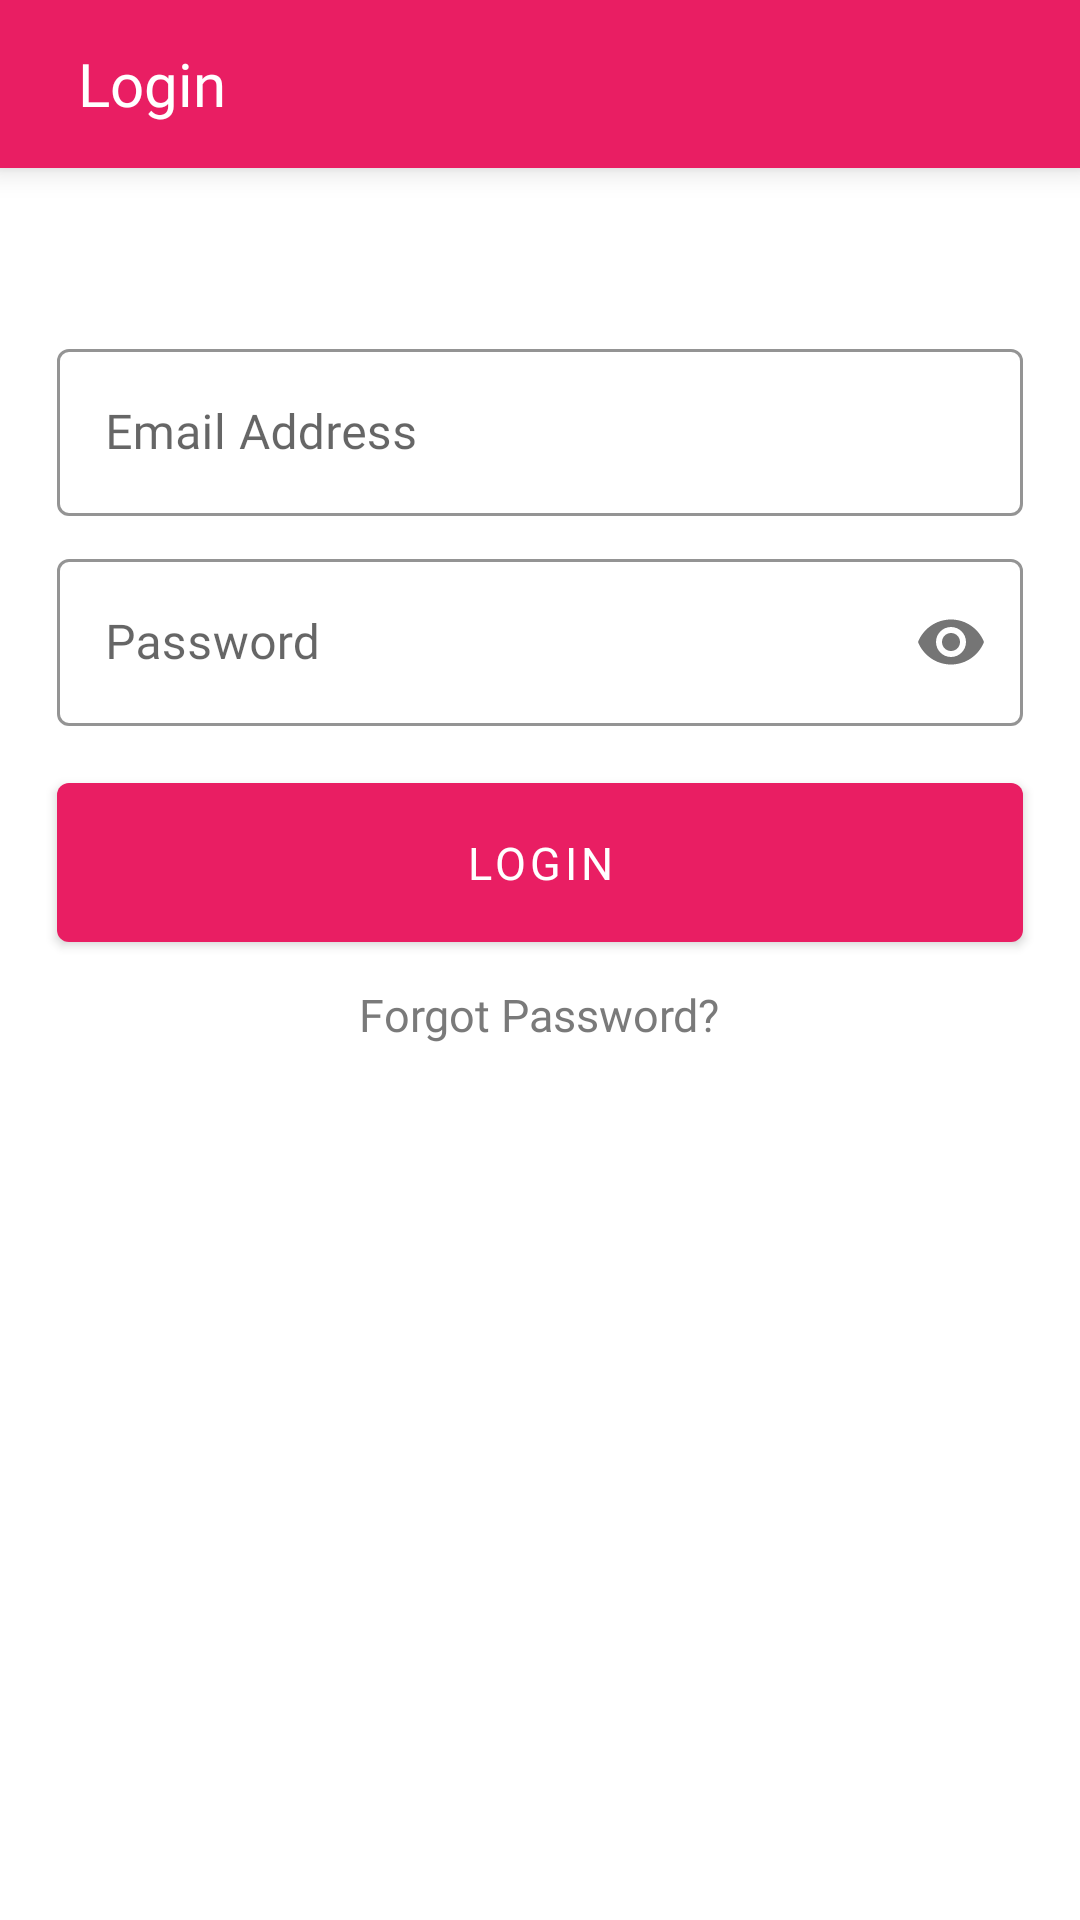

The Android layout XML behind this screen, and the referenced resources:
<!-- AndroidManifest.xml: application theme Theme.JodiMilan -->
<!-- res/layout/activity_user_login.xml -->
<?xml version="1.0" encoding="utf-8"?>
<RelativeLayout xmlns:android="http://schemas.android.com/apk/res/android"
    xmlns:app="http://schemas.android.com/apk/res-auto"
    xmlns:tools="http://schemas.android.com/tools"
    android:layout_width="match_parent"
    android:layout_height="match_parent"
    tools:context="com.jodimilans.matrimonial.ActivityConatiner.SignUp.UserLoginActivity">

    <com.google.android.material.appbar.AppBarLayout
        android:id="@+id/fillCardsAppBarLayout"
        android:layout_width="match_parent"
        android:layout_height="wrap_content"
        android:elevation="6dp">

        <androidx.appcompat.widget.Toolbar
            android:id="@+id/login_details_toolbar"
            android:layout_width="match_parent"
            android:layout_height="?attr/actionBarSize"
            android:layout_marginStart="10dp"
            android:layout_marginLeft="10dp"
            android:textAlignment="center"
            app:navigationIcon="@drawable/ic_round_arrow_back_24"
            app:title="Login"
            app:titleTextAppearance="@style/AppLayoutJodiMilan.ActiveItemTextAppearance"
            app:titleTextColor="@color/white"></androidx.appcompat.widget.Toolbar>

    </com.google.android.material.appbar.AppBarLayout>

    <LinearLayout
        android:layout_width="match_parent"
        android:layout_height="match_parent"
        android:layout_marginTop="56dp"
        android:elevation="6dp"
        android:orientation="vertical">

        <ScrollView
            android:id="@+id/backView"
            android:layout_width="match_parent"
            android:layout_height="wrap_content"
            android:layout_margin="4dp">

            <LinearLayout
                android:layout_width="match_parent"
                android:layout_height="match_parent"
                android:orientation="vertical">


                <LinearLayout
                    android:layout_width="match_parent"
                    android:layout_height="wrap_content"
                    android:layout_gravity="center"
                    android:layout_marginLeft="15dp"
                    android:layout_marginTop="50dp"
                    android:layout_marginRight="15dp"
                    android:orientation="vertical">

                    <com.google.android.material.textfield.TextInputLayout
                        android:id="@+id/ll_mobno"
                        style="@style/Widget.JodiMilan.TextInputLayout."
                        android:layout_width="match_parent"
                        android:layout_height="wrap_content"
                        android:backgroundTint="@color/white"
                        android:textColor="@color/purple_200"
                        app:hintAnimationEnabled="true">

                        <com.google.android.material.textfield.TextInputEditText
                            android:id="@+id/email_login_edt"
                            android:layout_width="match_parent"
                            android:layout_height="wrap_content"
                            android:fontFamily="@font/catamaran"
                            android:hint="Email Address"
                            android:inputType="textEmailAddress"
                            android:text=""

                            android:textColor="@color/purple_700"
                            android:textColorHint="@color/purple_200" />
                    </com.google.android.material.textfield.TextInputLayout>


                    <com.google.android.material.textfield.TextInputLayout
                        android:id="@+id/ll_otpno"
                        style="@style/Widget.JodiMilan.TextInputLayout."
                        android:layout_width="match_parent"
                        android:layout_height="wrap_content"
                        android:backgroundTint="@color/white"
                        android:textColor="@color/purple_200"
                        app:hintAnimationEnabled="true"
                        app:passwordToggleEnabled="true">

                        <com.google.android.material.textfield.TextInputEditText
                            android:id="@+id/login_pass_edt"
                            android:layout_width="match_parent"
                            android:layout_height="wrap_content"
                            android:fontFamily="@font/catamaran"
                            android:hint="Password"
                            android:inputType="textPassword"
                            android:textColor="@color/purple_700"
                            android:textColorHint="@color/purple_200" />

                    </com.google.android.material.textfield.TextInputLayout>
                </LinearLayout>

                <com.google.android.material.button.MaterialButton
                    android:id="@+id/loginemailbtn"
                    android:layout_width="match_parent"
                    android:layout_height="65dp"
                    android:layout_gravity="center"
                    android:layout_marginLeft="15dp"
                    android:layout_marginTop="5dp"
                    android:layout_marginRight="15dp"
                    android:fontFamily="@font/catamaran"
                    android:onClick="loginWithEmail"

                    android:text="Login"
                    android:textSize="15sp" />

                <TextView
                    android:id="@+id/textForgotPassword"
                    android:layout_width="wrap_content"
                    android:layout_height="wrap_content"
                    android:layout_gravity="center"
                    android:layout_marginLeft="15dp"
                    android:layout_marginTop="8dp"
                    android:layout_marginRight="15dp"
                    android:fontFamily="@font/catamaran"
                    android:gravity="center"
                    android:onClick="forgotTextPass"
                    android:text="Forgot Password?"
                    android:textColor="#B4424242"
                    android:textSize="15sp" />
            </LinearLayout>

        </ScrollView>

        <RelativeLayout
            android:id="@+id/relFogot"
            android:visibility="gone"
            android:layout_width="match_parent"
            android:layout_height="match_parent"
            android:layout_weight="1">

            <com.google.android.material.textfield.TextInputLayout
                android:id="@+id/rel_forgot_email_ll"
                style="@style/Widget.JodiMilan.TextInputLayout."
                android:layout_width="match_parent"
                android:layout_height="wrap_content"
                android:layout_marginLeft="20dp"
                android:layout_marginRight="20dp"
                android:backgroundTint="@color/white"
                android:textColor="@color/purple_200"
                app:hintAnimationEnabled="true">

                <com.google.android.material.textfield.TextInputEditText
                    android:id="@+id/rel_forgot_email_edt"
                    android:layout_width="match_parent"
                    android:layout_height="wrap_content"
                    android:fontFamily="@font/catamaran"
                    android:hint="Re-enter Email Address"
                    android:inputType="textEmailAddress"
                    android:text=""

                    android:textColor="@color/purple_700"
                    android:textColorHint="@color/purple_200" />
            </com.google.android.material.textfield.TextInputLayout>

            <TextView
                android:id="@+id/linksenttoEmail"
                android:layout_width="wrap_content"
                android:layout_height="wrap_content"
                android:layout_below="@id/rel_forgot_email_ll"
                android:layout_centerHorizontal="true"
                android:layout_gravity="center"
                android:layout_marginLeft="15dp"
                android:layout_marginTop="8dp"
                android:layout_marginRight="15dp"
                android:fontFamily="@font/catamaran"
                android:gravity="center"
                android:onClick="forgotTextPass"
                android:text="Password reset link will be sent via email."
                android:textAlignment="center"
                android:textColor="#B4424242"
                android:textSize="15sp" />

            <com.google.android.material.button.MaterialButton
                android:id="@+id/createAdminAccount"
                android:layout_width="match_parent"
                android:layout_height="65dp"
                android:layout_alignParentBottom="true"
                android:layout_gravity="center"
                android:layout_marginLeft="15dp"
                android:layout_marginTop="5dp"
                android:layout_marginRight="15dp"
                android:layout_marginBottom="10dp"
                android:fontFamily="@font/catamaran"
                android:onClick="sentResetLink"
                android:text="SEND RESET LINK"
                android:textSize="15sp" />

        </RelativeLayout>

    </LinearLayout>


    

</RelativeLayout>
<!-- resources referenced by this layout -->
<resources>
  <color name="purple_200">#E91E63</color>
  <color name="purple_700">#E91E63</color>
  <color name="white">#FFFFFFFF</color>
  <style name="AppLayoutJodiMilan.ActiveItemTextAppearance" parent="TextAppearance.AppCompat">
          <item name="android:textSize">20sp</item>
          <item name="android:fontFamily">@font/catamaran</item>
          
      </style>
  <style name="Widget.JodiMilan.TextInputLayout." parent="Widget.MaterialComponents.TextInputLayout.OutlinedBox">
          <item name="hintTextAppearance">@style/TextAppearance.JodiMilan.TextInputLayout.HintText
          </item>
          <item name="hintTextColor">@color/pink</item>
  
          <item name="android:paddingBottom">8dp</item>
          <item name="boxStrokeColor">@color/pink</item>
      </style>
  <style name="Theme.JodiMilan" parent="Theme.MaterialComponents.DayNight.NoActionBar">
          
          <item name="colorPrimary">@color/purple_500</item>
          <item name="colorPrimaryVariant">@color/purple_700</item>
          <item name="colorOnPrimary">@color/white</item>
          
          <item name="colorSecondary">@color/teal_200</item>
          <item name="colorSecondaryVariant">@color/teal_700</item>
          <item name="colorOnSecondary">@color/black</item>
          
          <item name="android:statusBarColor" tools:targetApi="l">?attr/colorPrimaryVariant</item>
          
      </style>
  <style name="TextAppearance.JodiMilan.TextInputLayout.HintText" parent="TextAppearance.MaterialComponents.Subtitle2">
          <item name="android:textColor">?android:attr/textColorPrimary</item>
      </style>
  <color name="pink">#E91E63</color>
  <color name="purple_500">#E91E63</color>
  <color name="teal_200">#E91E63</color>
  <color name="teal_700">#FF018786</color>
  <color name="black">#FF000000</color>
</resources>
